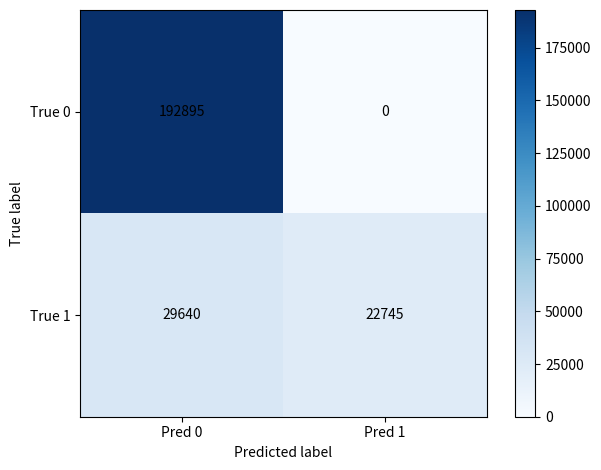

This figure's Python source:
import matplotlib.pyplot as plt
import numpy as np

def plot_confusion_matrix(tp, fn, fp, tn):
    """
    Plot a confusion matrix from four values.
    
    Matrix layout:
            Pred 0   Pred 1
    True 0     TN       FP
    True 1     FN       TP
    """

    cm = np.array([[tn, fp],
                   [fn, tp]])

    fig, ax = plt.subplots()

    # Show matrix
    cax = ax.imshow(cm, cmap="Blues")

    # Colorbar
    plt.colorbar(cax)

    # Axis labels
    ax.set_xlabel("Predicted label")
    ax.set_ylabel("True label")

    # Correct tick positions
    ax.set_xticks([0, 1])
    ax.set_yticks([0, 1])

    # Correct tick labels
    ax.set_xticklabels(["Pred 0", "Pred 1"])
    ax.set_yticklabels(["True 0", "True 1"])

    # Add text values in cells
    for i in range(2):
        for j in range(2):
            ax.text(j, i, cm[i, j], ha="center", va="center", color="black")

    plt.tight_layout()
    plt.show()

# plot_confusion_matrix(27342, 30147, 10326, 194925)
#plot_confusion_matrix(41105, 9881, 22221, 189533)
#plot_confusion_matrix(21244, 3536, 2253, 113127)

plot_confusion_matrix(22745, 29640, 0, 192895)

'''[[1338383    4837]
 [ 142165  266615]]'''
 
'''
[[113127 2253]
[3536   21244]]
'''

'''
Accuracy : 0.8792
Precision: 1.0000
Recall   : 0.4342
F1       : 0.6055

Confusion Matrix:
 [[192895      0]
 [ 29640  22745]]
'''
